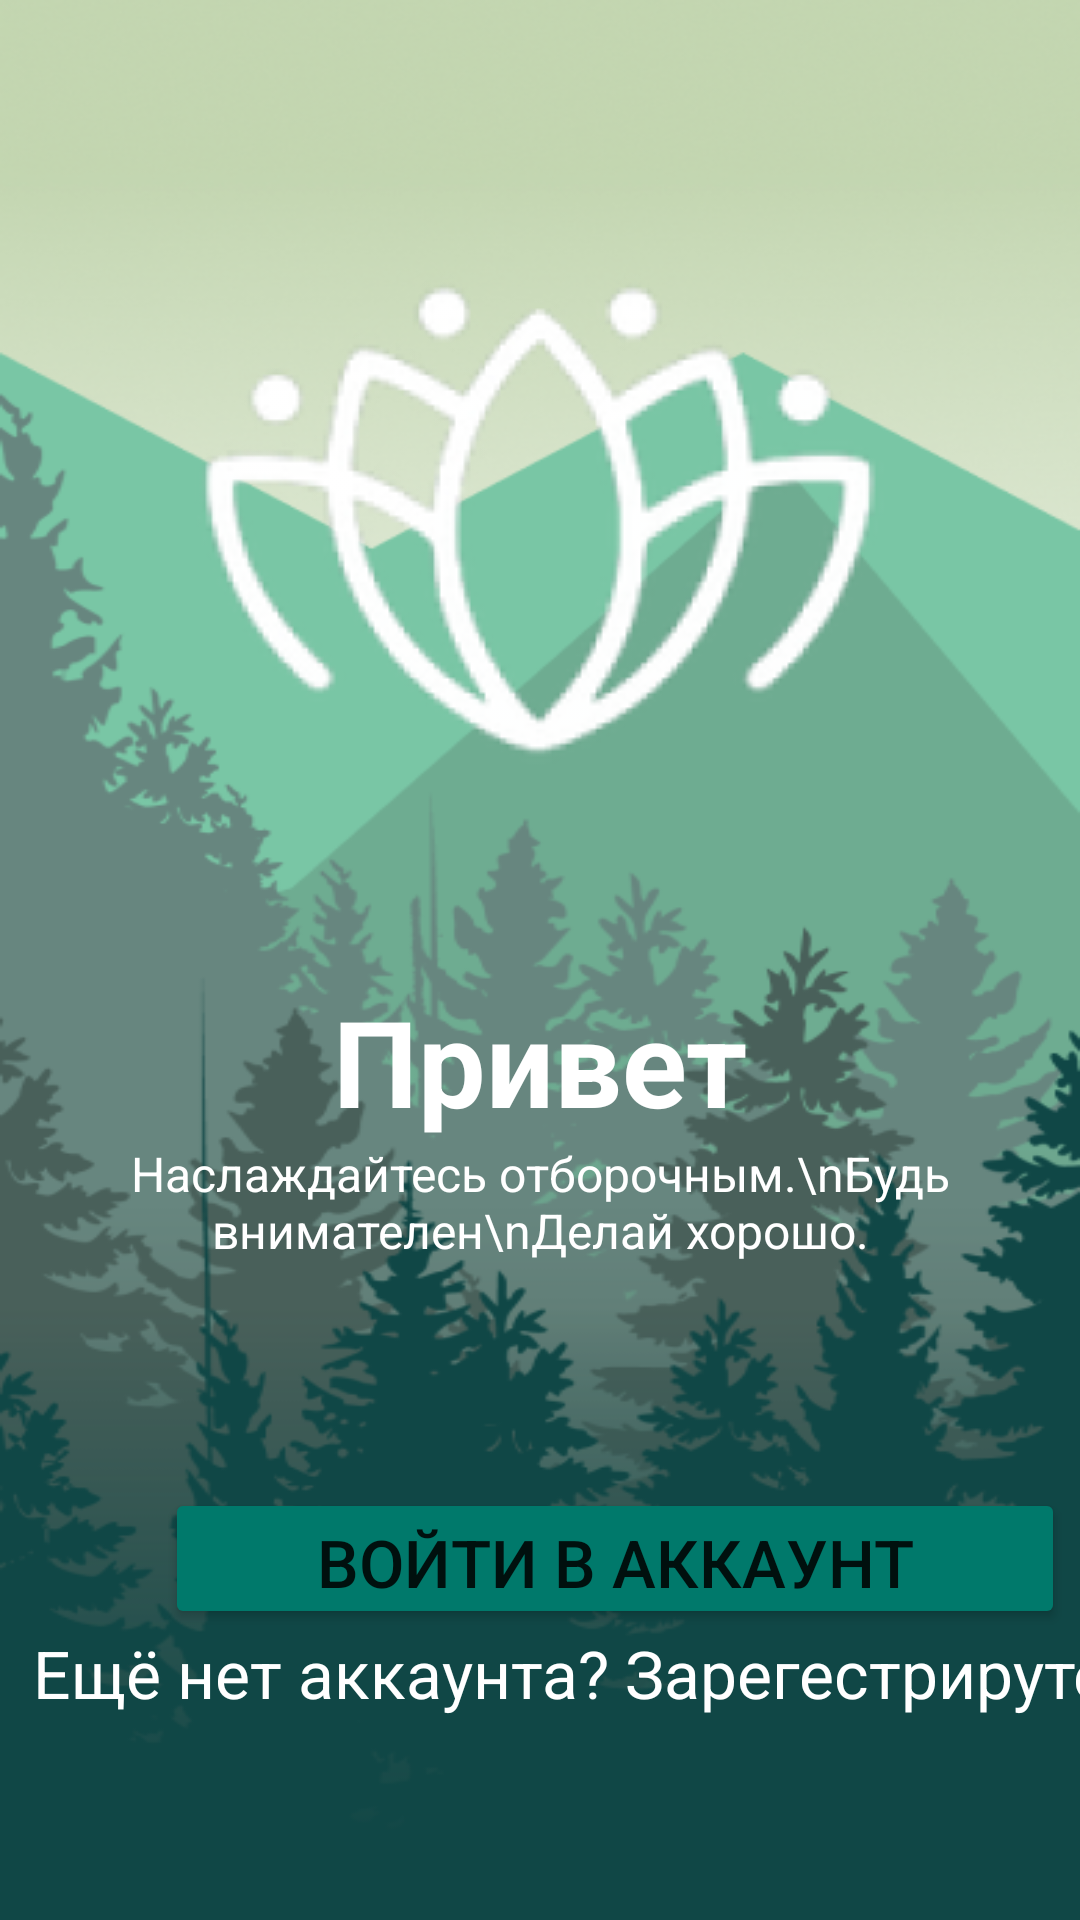

Produce the Android XML layout that renders to this screen, including the resource entries it uses.
<!-- AndroidManifest.xml: application theme Theme.Meditation -->
<!-- res/layout/activity_main.xml -->
<?xml version="1.0" encoding="utf-8"?>
<androidx.constraintlayout.widget.ConstraintLayout xmlns:android="http://schemas.android.com/apk/res/android"
    xmlns:app="http://schemas.android.com/apk/res-auto"
    xmlns:tools="http://schemas.android.com/tools"
    android:layout_width="match_parent"
    android:layout_height="match_parent"
    tools:context=".MainActivity"
    android:orientation="vertical"
    android:background="@drawable/background">

    <ImageView
        android:id="@+id/logo"
        android:layout_width="303dp"
        android:layout_height="303dp"
        android:src="@drawable/logo"
        app:layout_constraintBottom_toTopOf="@+id/linearLayout"
        app:layout_constraintEnd_toEndOf="parent"
        app:layout_constraintStart_toStartOf="parent" />

    <LinearLayout
        android:id="@+id/linearLayout"
        android:layout_width="match_parent"
        android:layout_height="wrap_content"
        android:orientation="vertical"
        app:layout_constraintBottom_toBottomOf="parent">

        <TextView
            android:layout_width="match_parent"
            android:layout_height="wrap_content"
            android:text="Привет"
            android:textAlignment="center"
            android:textColor="@color/white"
            android:textSize="40sp"
            android:textStyle="bold" />

        <TextView
            android:layout_width="match_parent"
            android:layout_height="wrap_content"
            android:text="Наслаждайтесь отборочным.\nБудь внимателен\nДелай хорошо."
            android:textAlignment="center"
            android:textColor="@color/white"
            android:textSize="16sp" />

        <Button
            android:id="@+id/btn_login"
            android:layout_width="300dp"
            android:layout_height="47dp"
            android:layout_marginLeft="55dp"
            android:layout_marginTop="75dp"
            android:backgroundTint="@color/teal_700"
            android:onClick="btn_loggin"
            android:text="Войти в аккаунт"
            android:textSize="22sp" />

        <TextView
            android:layout_width="400dp"
            android:layout_height="47dp"
            android:layout_marginLeft="11dp"
            android:layout_marginBottom="50dp"
            android:onClick="btn_register"
            android:text="Eщё нет аккаунта? Зарегестрирутесь."
            android:textColor="@color/white"
            android:textSize="22sp" />
    </LinearLayout>





</androidx.constraintlayout.widget.ConstraintLayout>
<!-- resources referenced by this layout -->
<resources>
  <color name="teal_700">#00796B</color>
  <color name="white">#FFFFFFFF</color>
  <!-- drawable background: png bitmap (drawable, 127509 bytes) -->
  <!-- drawable logo: png bitmap (drawable, 38957 bytes) -->
  <style name="Theme.Meditation" parent="Base.Theme.Meditation" />
  <style name="Base.Theme.Meditation" parent="Base.V1.Theme.Meditation" />
  <style name="Base.V1.Theme.Meditation" parent="Theme.MaterialComponents.DayNight.NoActionBar">
          
          <item name="android:windowIsTranslucent">true</item>
          
          <item name="colorPrimary">@color/purple_500</item>
          <item name="colorPrimaryVariant">@color/purple_700</item>
          <item name="colorOnPrimary">@color/white</item>
  
          <item name="colorSecondary">@color/teal_200</item>
          <item name="colorSecondaryVariant">@color/teal_700</item>
          <item name="colorOnSecondary">@color/black</item>
      </style>
  <color name="purple_500">#9C27B0</color>
  <color name="purple_700">#7B1FA2</color>
  <color name="teal_200">#80CBC4</color>
  <color name="black">#FF000000</color>
</resources>
